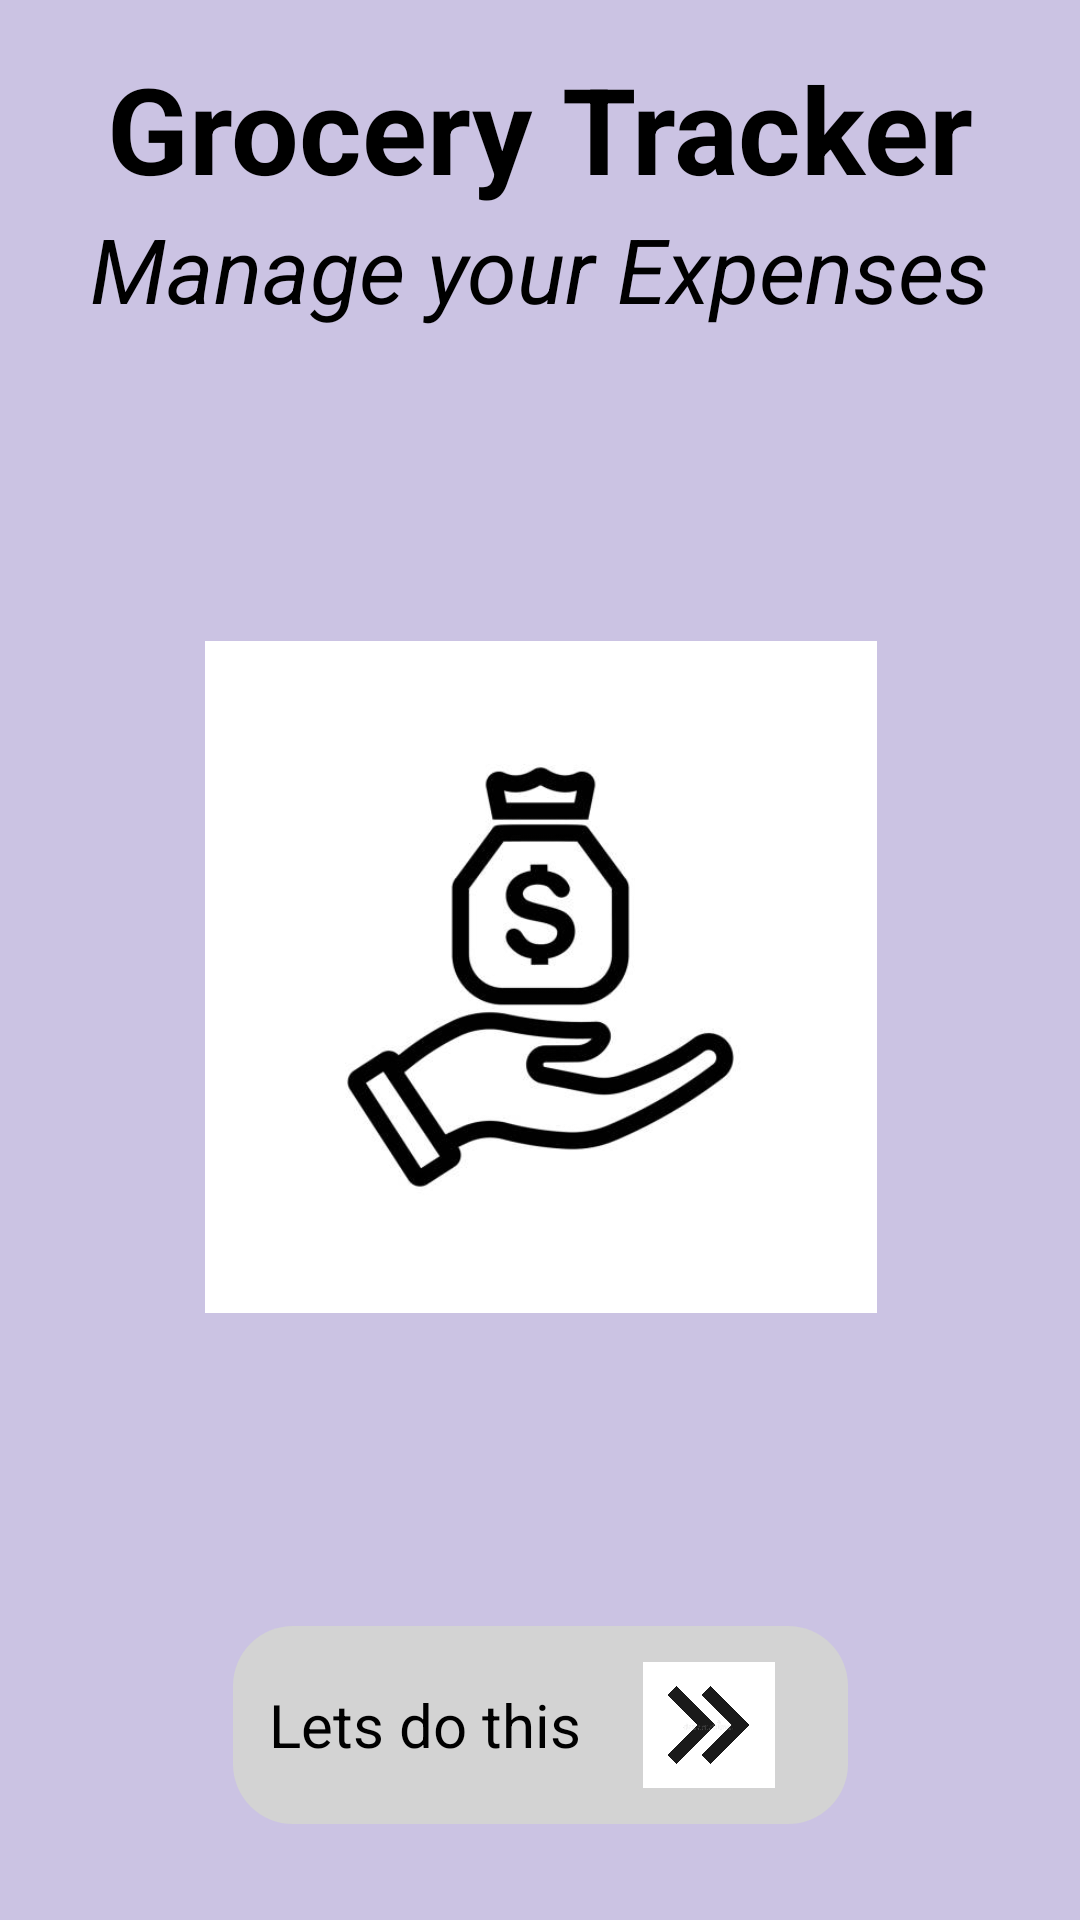

Write the Android layout XML for this screen, with the resource values it uses.
<!-- AndroidManifest.xml: application theme Theme.SmartGroceryTracker -->
<!-- res/layout/layout_start.xml -->
<?xml version="1.0" encoding="utf-8"?>
<androidx.constraintlayout.widget.ConstraintLayout xmlns:android="http://schemas.android.com/apk/res/android"
    android:layout_width="match_parent"
    android:layout_height="match_parent"
    xmlns:app="http://schemas.android.com/apk/res-auto"
    android:background="#CBC3E3"
    android:padding="16dp">

    
    <TextView
        android:id="@+id/titleText"
        android:layout_width="wrap_content"
        android:layout_height="wrap_content"
        android:text="Grocery Tracker"
        android:textSize="40sp"
        android:textStyle="bold"
        android:textColor="#000000"
        app:layout_constraintTop_toTopOf="parent"
        app:layout_constraintStart_toStartOf="parent"
        app:layout_constraintEnd_toEndOf="parent"
        app:layout_constraintBottom_toTopOf="@+id/subtitleText"
        android:layout_marginBottom="8dp" />

    
    <TextView
        android:id="@+id/subtitleText"
        android:layout_width="wrap_content"
        android:layout_height="wrap_content"
        android:text="Manage your Expenses"
        android:textSize="30sp"
        android:textStyle="italic"
        android:textColor="#000000"
        app:layout_constraintTop_toBottomOf="@+id/titleText"
        app:layout_constraintStart_toStartOf="parent"
        app:layout_constraintEnd_toEndOf="parent"
        android:layout_marginBottom="16dp" />

    

    

    <ImageView
        android:id="@+id/iconImage"
        android:layout_width="233dp"
        android:layout_height="224dp"
        android:layout_marginTop="104dp"
        android:contentDescription="Money Icon"
        android:src="@drawable/start"
        app:layout_constraintEnd_toEndOf="parent"
        app:layout_constraintStart_toStartOf="parent"
        app:layout_constraintTop_toBottomOf="@+id/subtitleText" />

    <LinearLayout
        android:id="@+id/buttonContainer"
        android:layout_width="wrap_content"
        android:layout_height="66dp"
        android:background="@drawable/rounded_button"
    android:gravity="center_vertical"
    android:orientation="horizontal"
    android:padding="12dp"
    app:layout_constraintBottom_toBottomOf="parent"
    app:layout_constraintStart_toStartOf="parent"
    app:layout_constraintEnd_toEndOf="parent"
    android:layout_marginBottom="16dp">

    <TextView
        android:id="@+id/buttonText"
        android:layout_width="wrap_content"
        android:layout_height="wrap_content"
        android:layout_marginEnd="8dp"
        android:text="Lets do this"
        android:textColor="#000000"
        android:textSize="20sp" />

    <ImageView
        android:id="@+id/buttonArrow"
        android:layout_width="69dp"
        android:layout_height="44dp"
        android:contentDescription="Arrow Icon"
        android:src="@drawable/arrow" />
</LinearLayout>

    </androidx.constraintlayout.widget.ConstraintLayout>
<!-- resources referenced by this layout -->
<resources>
  <!-- drawable arrow: jpg bitmap (drawable, 6088 bytes) -->
  <!-- drawable rounded_button (drawable) -->
  <shape xmlns:android="http://schemas.android.com/apk/res/android">
      <solid android:color="#D3D3D3"/>
      <corners android:radius="20dp"/>
  </shape>
  <!-- drawable start: jpg bitmap (drawable, 14572 bytes) -->
  <style name="Theme.SmartGroceryTracker" parent="Theme.MaterialComponents.DayNight.NoActionBar">
          
          <item name="colorPrimary">@color/colorPrimary</item>
          <item name="colorPrimaryVariant">@color/colorPrimaryVariant</item>
          <item name="colorOnPrimary">@color/colorOnPrimary</item>
          <item name="colorSecondary">@color/colorSecondary</item>
          <item name="colorSecondaryVariant">@color/colorSecondaryVariant</item>
          <item name="colorOnSecondary">@color/colorOnSecondary</item>
          <item name="android:colorBackground">@color/colorBackground</item>
          <item name="colorOnBackground">@color/colorOnBackground</item>
          <item name="colorSurface">@color/colorSurface</item>
          <item name="colorOnSurface">@color/colorOnSurface</item>
          <item name="colorError">@color/colorError</item>
          <item name="colorOnError">@color/colorOnError</item>
  
          
          <item name="toolbarStyle">@style/CustomToolbar.Light</item>
  
          
      </style>
  <color name="colorPrimary">#3F51B5</color>
  <color name="colorPrimaryVariant">#3700B3</color>
  <color name="colorOnPrimary">#FFFFFF</color>
  <color name="colorSecondary">#03DAC6</color>
  <color name="colorSecondaryVariant">#018786</color>
  <color name="colorOnSecondary">#000000</color>
  <color name="colorBackground">#FFFFFF</color>
  <color name="colorOnBackground">#000000</color>
  <color name="colorSurface">#FFFFFF</color>
  <color name="colorOnSurface">#000000</color>
  <color name="colorError">#B00020</color>
  <color name="colorOnError">#FFFFFF</color>
  <style name="CustomToolbar.Light" parent="Widget.MaterialComponents.Toolbar">
          <item name="background">@color/colorPrimary</item>
          <item name="titleTextColor">@color/colorOnPrimary</item>
          
      </style>
</resources>
